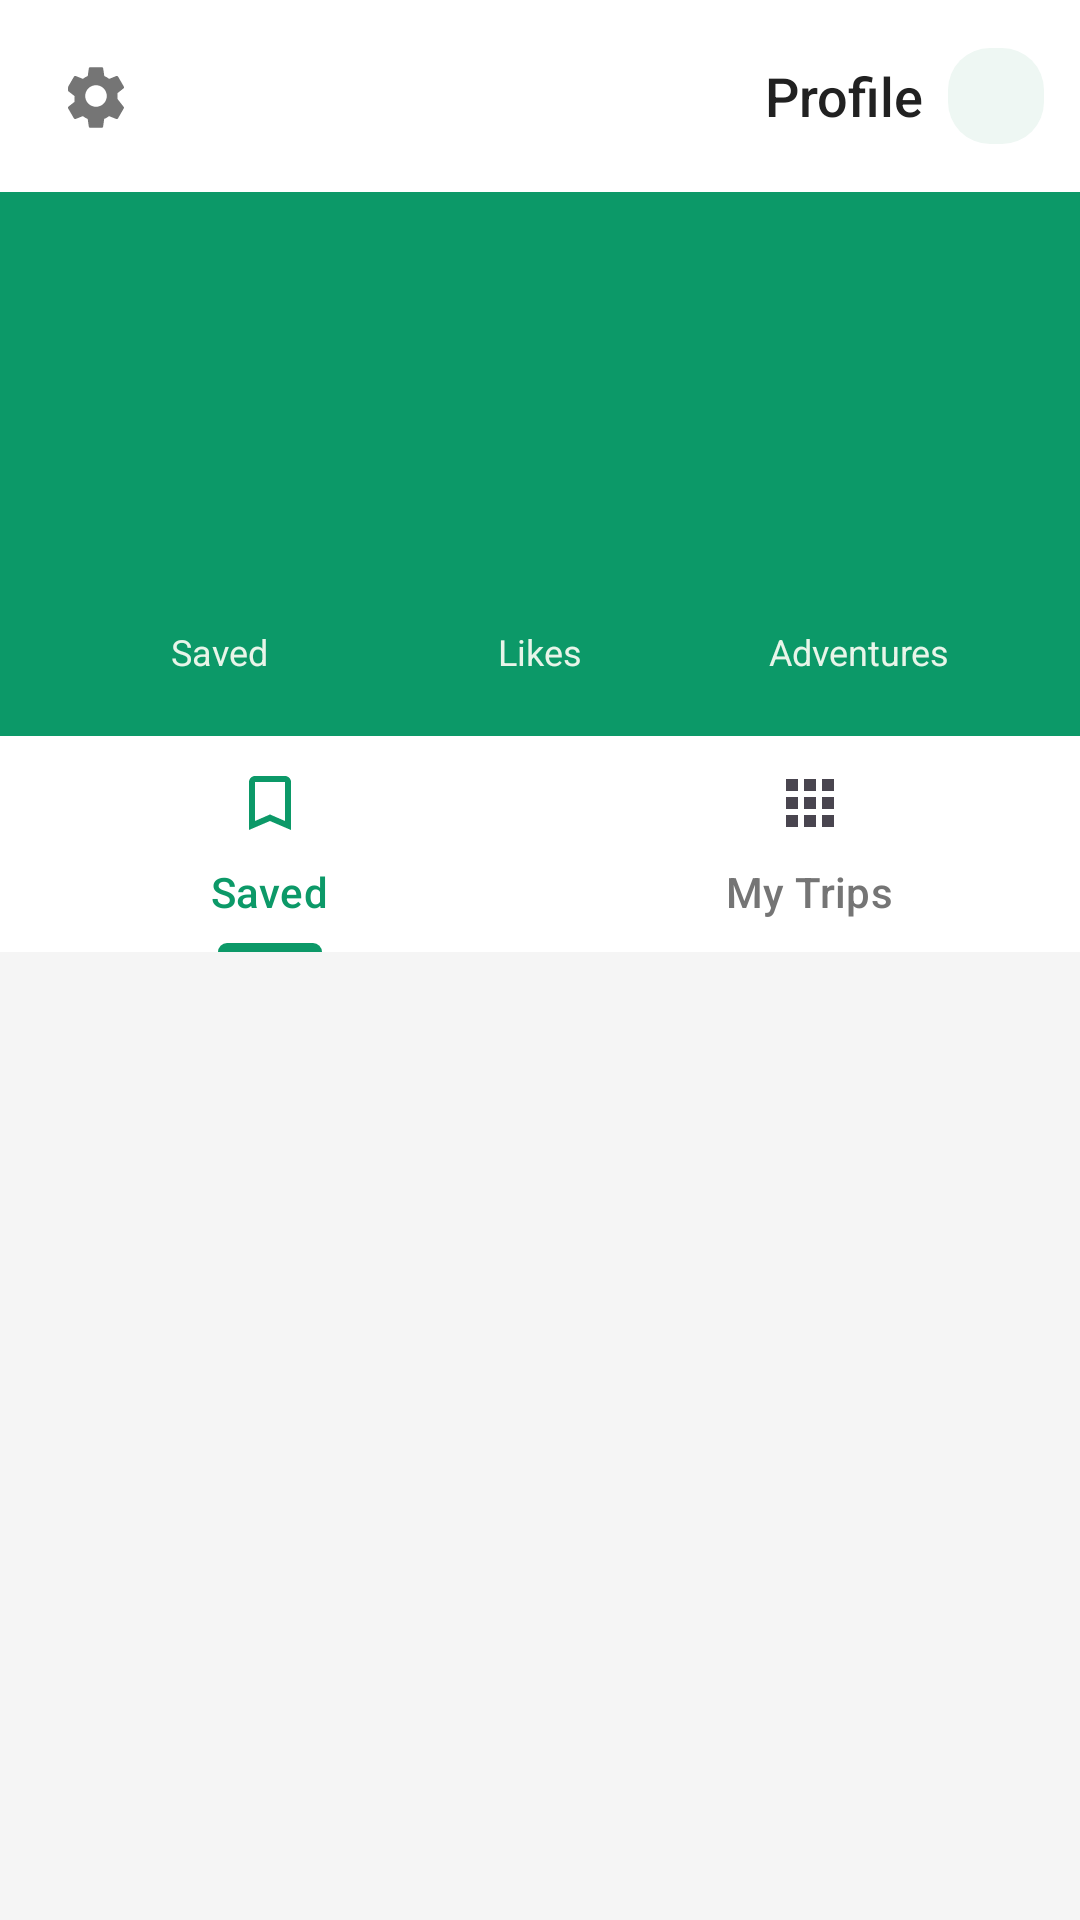

Android layout source for this screen:
<!-- AndroidManifest.xml: application theme Theme.Travelbuddy -->
<!-- res/layout/fragment_profile.xml -->
<?xml version="1.0" encoding="utf-8"?>
<androidx.coordinatorlayout.widget.CoordinatorLayout xmlns:android="http://schemas.android.com/apk/res/android"
    xmlns:app="http://schemas.android.com/apk/res-auto"
    xmlns:tools="http://schemas.android.com/tools"
    android:layout_width="match_parent"
    android:layout_height="match_parent"
    android:background="#F5F5F5">

    <com.google.android.material.appbar.AppBarLayout
        android:layout_width="match_parent"
        android:layout_height="wrap_content"
        android:background="#0c9968"
        android:theme="@style/ThemeOverlay.AppCompat.Light">

        <androidx.appcompat.widget.Toolbar
            android:id="@+id/toolbarProfile"
            android:layout_width="match_parent"
            android:layout_height="?attr/actionBarSize"
            android:background="@android:color/white"
            android:paddingStart="12dp"
            android:paddingEnd="12dp">

            <ImageView
                android:id="@+id/ivSettings"
                android:layout_width="32dp"
                android:layout_height="32dp"
                android:layout_gravity="start|center_vertical"
                android:contentDescription="Settings"
                android:padding="4dp"
                android:src="@drawable/ic_settings"
                app:tint="#757575"
                android:clickable="true"
                android:focusable="true"/>

            <LinearLayout
                android:layout_width="wrap_content"
                android:layout_height="match_parent"
                android:layout_gravity="end|center_vertical"
                android:gravity="center_vertical|end"
                android:orientation="horizontal">

                <TextView
                    android:layout_width="wrap_content"
                    android:layout_height="wrap_content"
                    android:layout_marginEnd="8dp"
                    android:fontFamily="sans-serif-medium"
                    android:text="Profile"
                    android:textColor="#212121"
                    android:textSize="18sp" />

                <ImageView
                    android:id="@+id/ivBack"
                    android:layout_width="32dp"
                    android:layout_height="32dp"
                    android:background="@drawable/bg_profile_icon_button"
                    android:contentDescription="Return"
                    android:padding="4dp"
                    android:src="@drawable/ic_arrow_back"
                    app:tint="#000000"
                    android:clickable="true"
                    android:focusable="true"/>
            </LinearLayout>
        </androidx.appcompat.widget.Toolbar>

        <com.google.android.material.appbar.CollapsingToolbarLayout
            android:layout_width="match_parent"
            android:layout_height="wrap_content"
            app:layout_scrollFlags="scroll|exitUntilCollapsed">

            <androidx.constraintlayout.widget.ConstraintLayout
                android:layout_width="match_parent"
                android:layout_height="wrap_content"
                android:background="#0c9968"
                android:padding="20dp">

                <ImageView
                    android:id="@+id/imageProfile"
                    android:layout_width="60dp"
                    android:layout_height="60dp"
                    android:background="@drawable/circle_white_bg"
                    android:scaleType="centerCrop"
                    app:layout_constraintEnd_toEndOf="parent"
                    app:layout_constraintTop_toTopOf="parent" />

                <TextView
                    android:id="@+id/textUsername"
                    android:layout_width="wrap_content"
                    android:layout_height="wrap_content"
                    android:layout_marginEnd="16dp"
                    android:fontFamily="sans-serif-medium"
                    android:textColor="@android:color/white"
                    android:textSize="20sp"
                    app:layout_constraintEnd_toStartOf="@id/imageProfile"
                    app:layout_constraintTop_toTopOf="@id/imageProfile"
                    tools:text="siv" />

                <TextView
                    android:id="@+id/textEmail"
                    android:layout_width="wrap_content"
                    android:layout_height="wrap_content"
                    android:layout_marginEnd="16dp"
                    android:textColor="#E8F5E9"
                    android:textSize="14sp"
                    app:layout_constraintEnd_toStartOf="@id/imageProfile"
                    app:layout_constraintTop_toBottomOf="@id/textUsername"
                    tools:text="siv@gmail.com" />

                <LinearLayout
                    android:layout_width="match_parent"
                    android:layout_height="wrap_content"
                    android:orientation="horizontal"
                    android:layout_marginTop="32dp"
                    android:paddingTop="6dp"
                    app:layout_constraintStart_toStartOf="parent"
                    app:layout_constraintEnd_toEndOf="parent"
                    app:layout_constraintTop_toBottomOf="@id/imageProfile">

                    <LinearLayout
                        android:layout_width="0dp"
                        android:layout_height="wrap_content"
                        android:layout_weight="1"
                        android:gravity="center"
                        android:orientation="vertical">

                        <TextView
                            android:id="@+id/tvSavedCount"
                            android:layout_width="wrap_content"
                            android:layout_height="wrap_content"
                            android:fontFamily="sans-serif-medium"
                            android:textColor="@android:color/white"
                            android:textSize="20sp"
                            tools:text="1" />

                        <TextView
                            android:layout_width="wrap_content"
                            android:layout_height="wrap_content"
                            android:text="Saved"
                            android:textColor="#E8F5E9"
                            android:textSize="12sp" />
                    </LinearLayout>

                    <LinearLayout
                        android:layout_width="0dp"
                        android:layout_height="wrap_content"
                        android:layout_weight="1"
                        android:gravity="center"
                        android:orientation="vertical">

                        <TextView
                            android:id="@+id/tvLikesCount"
                            android:layout_width="wrap_content"
                            android:layout_height="wrap_content"
                            android:fontFamily="sans-serif-medium"
                            android:textColor="@android:color/white"
                            android:textSize="20sp"
                            tools:text="23" />

                        <TextView
                            android:layout_width="wrap_content"
                            android:layout_height="wrap_content"
                            android:text="Likes"
                            android:textColor="#E8F5E9"
                            android:textSize="12sp" />
                    </LinearLayout>

                    <LinearLayout
                        android:layout_width="0dp"
                        android:layout_height="wrap_content"
                        android:layout_weight="1"
                        android:gravity="center"
                        android:orientation="vertical">

                        <TextView
                            android:id="@+id/tvAdventuresCount"
                            android:layout_width="wrap_content"
                            android:layout_height="wrap_content"
                            android:fontFamily="sans-serif-medium"
                            android:textColor="@android:color/white"
                            android:textSize="20sp"
                            tools:text="1" />

                        <TextView
                            android:layout_width="wrap_content"
                            android:layout_height="wrap_content"
                            android:text="Adventures"
                            android:textColor="#E8F5E9"
                            android:textSize="12sp" />
                    </LinearLayout>
                </LinearLayout>

            </androidx.constraintlayout.widget.ConstraintLayout>
        </com.google.android.material.appbar.CollapsingToolbarLayout>

        <com.google.android.material.tabs.TabLayout
            android:id="@+id/tabLayout"
            android:layout_width="match_parent"
            android:layout_height="wrap_content"
            android:background="@android:color/white"
            app:tabIndicatorColor="#0c9968"
            app:tabSelectedTextColor="#0c9968"
            app:tabTextColor="#757575">

            <com.google.android.material.tabs.TabItem
                android:layout_width="wrap_content"
                android:layout_height="wrap_content"
                android:icon="@drawable/ic_bookmark_border"
                android:text="Saved" />

            <com.google.android.material.tabs.TabItem
                android:layout_width="wrap_content"
                android:layout_height="wrap_content"
                android:icon="@drawable/ic_grid"
                android:text="My Trips" />

        </com.google.android.material.tabs.TabLayout>

    </com.google.android.material.appbar.AppBarLayout>

    <androidx.recyclerview.widget.RecyclerView
        android:id="@+id/rvProfileTrips"
        android:layout_width="match_parent"
        android:layout_height="match_parent"
        android:clipToPadding="false"
        android:padding="8dp"
        app:layout_behavior="@string/appbar_scrolling_view_behavior"
        tools:listitem="@layout/item_trip_list"
        tools:layoutManager="androidx.recyclerview.widget.StaggeredGridLayoutManager"
        tools:spanCount="2" />
        
    <ProgressBar
        android:id="@+id/progressProfile"
        android:layout_width="wrap_content"
        android:layout_height="wrap_content"
        android:layout_gravity="center"
        android:visibility="gone" />

</androidx.coordinatorlayout.widget.CoordinatorLayout>
<!-- res/layout/item_trip_list.xml (included above) -->
<?xml version="1.0" encoding="utf-8"?>
<androidx.cardview.widget.CardView xmlns:android="http://schemas.android.com/apk/res/android"
    xmlns:app="http://schemas.android.com/apk/res-auto"
    xmlns:tools="http://schemas.android.com/tools"
    android:layout_width="match_parent"
    android:layout_height="wrap_content"
    android:layout_margin="8dp"
    app:cardCornerRadius="12dp"
    app:cardElevation="2dp">

    <LinearLayout
        android:layout_width="match_parent"
        android:layout_height="wrap_content"
        android:orientation="horizontal"
        android:padding="12dp">

        <ImageView
            android:id="@+id/ivTripImage"
            android:layout_width="80dp"
            android:layout_height="80dp"
            android:scaleType="centerCrop"
            android:background="#E0E0E0" />

        <LinearLayout
            android:layout_width="0dp"
            android:layout_height="match_parent"
            android:layout_weight="1"
            android:orientation="vertical"
            android:layout_marginStart="12dp"
            android:gravity="center_vertical">

            <TextView
                android:id="@+id/tvTitle"
                android:layout_width="match_parent"
                android:layout_height="wrap_content"
                android:textColor="#212121"
                android:textSize="16sp"
                android:fontFamily="sans-serif-medium"
                android:maxLines="1"
                android:ellipsize="end"
                tools:text="My First Trip"/>

            <LinearLayout
                android:layout_width="match_parent"
                android:layout_height="wrap_content"
                android:orientation="horizontal"
                android:gravity="center_vertical"
                android:layout_marginTop="4dp">

                <ImageView
                    android:layout_width="14dp"
                    android:layout_height="14dp"
                    android:src="@drawable/ic_location_outline"
                    app:tint="#0c9968"/>

                <TextView
                    android:id="@+id/tvLocation"
                    android:layout_width="wrap_content"
                    android:layout_height="wrap_content"
                    android:layout_marginStart="4dp"
                    android:textColor="#757575"
                    android:textSize="12sp"
                    android:maxLines="1"
                    android:ellipsize="end"
                    tools:text="New York, USA"/>
            </LinearLayout>

            <TextView
                android:id="@+id/tvDescription"
                android:layout_width="match_parent"
                android:layout_height="wrap_content"
                android:layout_marginTop="6dp"
                android:textColor="#9E9E9E"
                android:textSize="12sp"
                android:maxLines="2"
                android:ellipsize="end"
                tools:text="Had an amazing time exploring this beautiful city!"/>
        </LinearLayout>
    </LinearLayout>
</androidx.cardview.widget.CardView>
<!-- resources referenced by this layout -->
<resources>
  <!-- drawable bg_profile_icon_button (drawable) -->
  <?xml version="1.0" encoding="utf-8"?>
  <shape xmlns:android="http://schemas.android.com/apk/res/android">
      <solid android:color="#EEF7F3" />
      <corners android:radius="14dp" />
  </shape>
  <!-- drawable ic_bookmark_border (drawable) -->
  <vector xmlns:android="http://schemas.android.com/apk/res/android"
      android:width="24dp"
      android:height="24dp"
      android:viewportWidth="24"
      android:viewportHeight="24"
      android:tint="#333333">
    <path
        android:fillColor="@android:color/white"
        android:pathData="M17,3H7c-1.1,0 -1.99,0.9 -1.99,2L5,21l7,-3 7,3V5c0,-1.1 -0.9,-2 -2,-2zM17,18l-5,-2.18L7,18V5h10v13z"/>
  </vector>
  <!-- drawable ic_grid (drawable) -->
  <?xml version="1.0" encoding="utf-8"?>
  <vector xmlns:android="http://schemas.android.com/apk/res/android"
      android:width="24dp"
      android:height="24dp"
      android:viewportWidth="24"
      android:viewportHeight="24">
      <path
          android:fillColor="#FF000000"
          android:pathData="M4,4h4v4H4V4zm6,0h4v4h-4V4zm6,0h4v4h-4V4zM4,10h4v4H4v-4zm6,0h4v4h-4v-4zm6,0h4v4h-4v-4zM4,16h4v4H4v-4zm6,0h4v4h-4v-4zm6,0h4v4h-4v-4z"/>
  </vector>
  <!-- drawable ic_location_outline (drawable) -->
  <?xml version="1.0" encoding="utf-8"?>
  <vector xmlns:android="http://schemas.android.com/apk/res/android"
      android:width="24dp"
      android:height="24dp"
      android:viewportWidth="24"
      android:viewportHeight="24">
      <path
          android:strokeWidth="1.5"
          android:strokeColor="#FF000000"
          android:fillColor="#00000000"
          android:pathData="M12,2A7,7 0,0 0,5 9c0,5.25 7,13 7,13s7,-7.75 7,-13A7,7 0,0 0,12 2z"/>
      <path
          android:strokeWidth="1.5"
          android:strokeColor="#FF000000"
          android:fillColor="#00000000"
          android:pathData="M12,11.5A2.5,2.5 0,1 0,12 6.5A2.5,2.5 0,1 0,12 11.5z"/>
  </vector>
  <!-- drawable ic_settings (drawable) -->
  <?xml version="1.0" encoding="utf-8"?>
  <vector xmlns:android="http://schemas.android.com/apk/res/android"
      android:width="24dp"
      android:height="24dp"
      android:viewportWidth="24"
      android:viewportHeight="24">
      <path
          android:fillColor="#FF000000"
          android:pathData="M19.14,12.94c0.04,-0.3 0.06,-0.61 0.06,-0.94c0,-0.32 -0.02,-0.64 -0.06,-0.94l2.03,-1.58c0.18,-0.14 0.23,-0.41 0.12,-0.61l-1.92,-3.32c-0.12,-0.22 -0.37,-0.29 -0.59,-0.22l-2.39,0.96c-0.5,-0.38 -1.03,-0.7 -1.62,-0.94L14.4,2.81c-0.04,-0.24 -0.24,-0.41 -0.48,-0.41h-3.84c-0.24,0 -0.43,0.17 -0.47,0.41L9.25,5.35C8.66,5.59 8.12,5.92 7.63,6.29L5.24,5.33c-0.22,-0.08 -0.47,0 -0.59,0.22L2.73,8.87C2.62,10.08 2.66,10.34 2.86,10.48l2.03,1.58C4.84,12.36 4.8,12.69 4.8,13s0.02,0.64 0.06,0.94l-2.03,1.58c-0.18,0.14 -0.23,0.41 -0.12,0.61l1.92,3.32c0.12,0.22 0.37,0.29 0.59,0.22l2.39,-0.96c0.5,0.38 1.03,0.7 1.62,0.94l0.36,2.54c0.05,0.24 0.24,0.41 0.48,0.41h3.84c0.24,0 0.43,-0.17 0.47,-0.41l0.36,-2.54c0.59,-0.24 1.13,-0.56 1.62,-0.94l2.39,0.96c0.22,0.08 0.47,0 0.59,-0.22l1.92,-3.32c0.12,-0.22 0.07,-0.49 -0.12,-0.61L19.14,12.94zM12,15.6c-1.98,0 -3.6,-1.62 -3.6,-3.6s1.62,-3.6 3.6,-3.6s3.6,1.62 3.6,3.6S13.98,15.6 12,15.6z"/>
  </vector>
  <style name="Theme.Travelbuddy" parent="Theme.Material3.DayNight.NoActionBar">
          <item name="colorPrimary">#0c9968</item>
          <item name="colorOnPrimary">@android:color/white</item>
          <item name="colorPrimaryContainer">#d7f5eb</item>
          <item name="colorOnPrimaryContainer">#0c9968</item>
          <item name="colorSecondary">#0c9968</item>
          <item name="colorOnSecondary">@android:color/white</item>
          <item name="colorTertiary">#d7f5eb</item>
          <item name="colorOnTertiary">#0c9968</item>
          <item name="colorOutline">#757575</item>
          <item name="colorOutlineVariant">#E0E0E0</item>
          <item name="colorControlActivated">#0c9968</item>
          <item name="colorControlHighlight">#d7f5eb</item>
      </style>
</resources>
